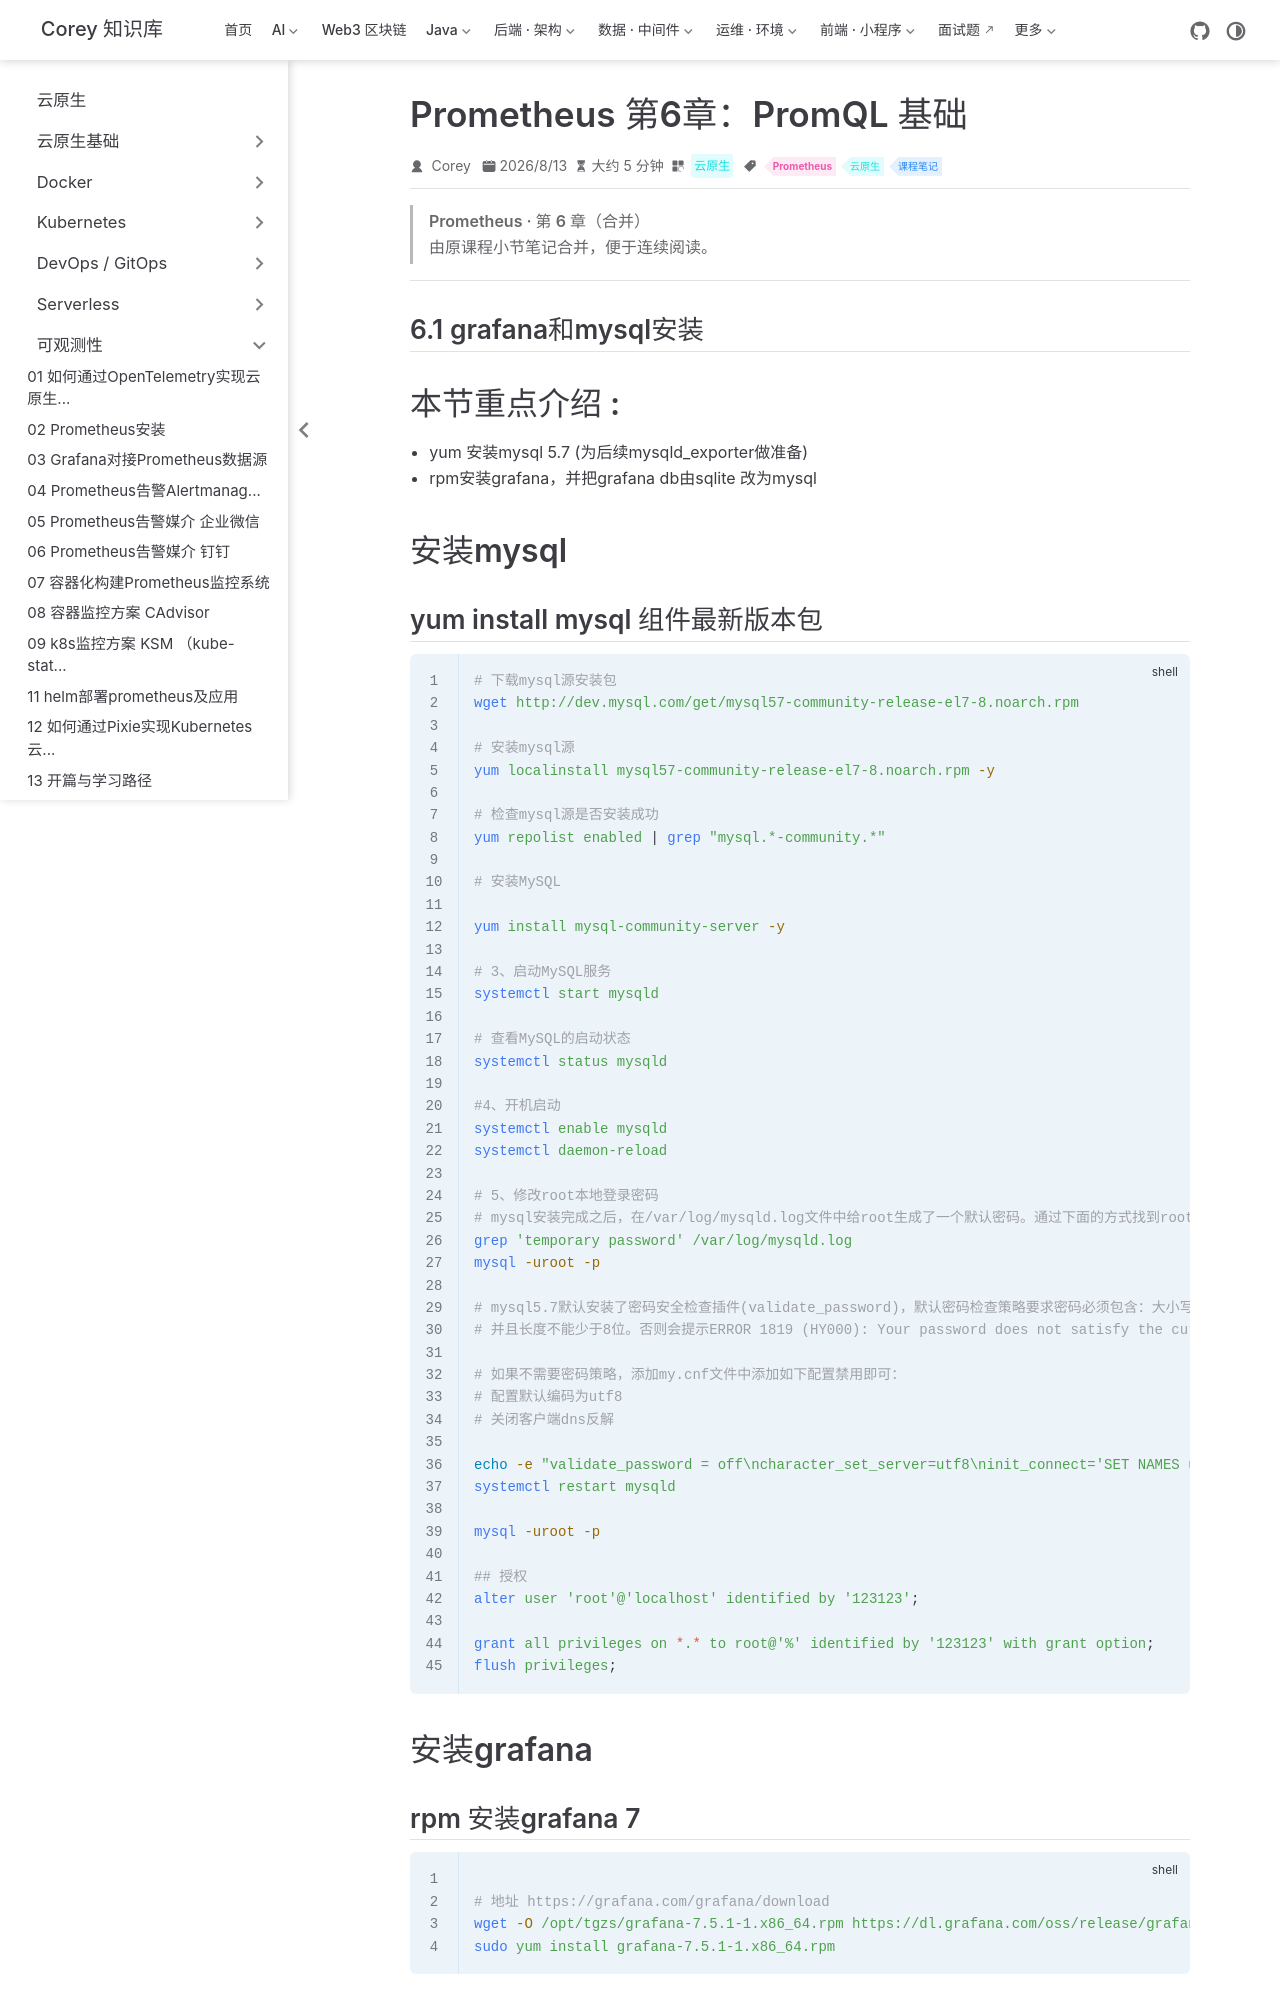

repository: code-corey/code-corey.github.io · page: 云原生/observability/observability-18-prom-ch6-PromQL-基础.html · generator: jekyll

---
title: Prometheus 第6章：PromQL 基础
sidebarGroup: 可观测性
shortTitle: 18 PromQL 基础
order: 18
date: 2026-08-13
category: 云原生
tag:
  - Prometheus
  - 云原生
  - 课程笔记
description: Prometheus 第6章（PromQL 基础）合并笔记
---

> **Prometheus · 第 6 章（合并）**
>
> 由原课程小节笔记合并，便于连续阅读。

---

## 6.1 grafana和mysql安装

# 本节重点介绍 : 
- yum 安装mysql 5.7 (为后续mysqld_exporter做准备)
- rpm安装grafana，并把grafana db由sqlite 改为mysql

# 安装mysql

## yum install mysql 组件最新版本包
```shell script
# 下载mysql源安装包
wget http://dev.mysql.com/get/mysql57-community-release-el7-8.noarch.rpm

# 安装mysql源
yum localinstall mysql57-community-release-el7-8.noarch.rpm -y 

# 检查mysql源是否安装成功
yum repolist enabled | grep "mysql.*-community.*"

# 安装MySQL

yum install mysql-community-server -y 

# 3、启动MySQL服务
systemctl start mysqld

# 查看MySQL的启动状态
systemctl status mysqld

#4、开机启动
systemctl enable mysqld
systemctl daemon-reload

# 5、修改root本地登录密码
# mysql安装完成之后，在/var/log/mysqld.log文件中给root生成了一个默认密码。通过下面的方式找到root默认密码，然后登录mysql进行修改：
grep 'temporary password' /var/log/mysqld.log
mysql -uroot -p

# mysql5.7默认安装了密码安全检查插件(validate_password)，默认密码检查策略要求密码必须包含：大小写字母、数字和特殊符号，
# 并且长度不能少于8位。否则会提示ERROR 1819 (HY000): Your password does not satisfy the current policy requirements错误

# 如果不需要密码策略，添加my.cnf文件中添加如下配置禁用即可：
# 配置默认编码为utf8
# 关闭客户端dns反解

echo -e "validate_password = off\ncharacter_set_server=utf8\ninit_connect='SET NAMES utf8'\nskip-name-resolve\n" >> /etc/my.cnf 
systemctl restart mysqld 

mysql -uroot -p 

## 授权
alter user 'root'@'localhost' identified by '123123';

grant all privileges on *.* to root@'%' identified by '123123' with grant option;
flush privileges;

```

# 安装grafana
